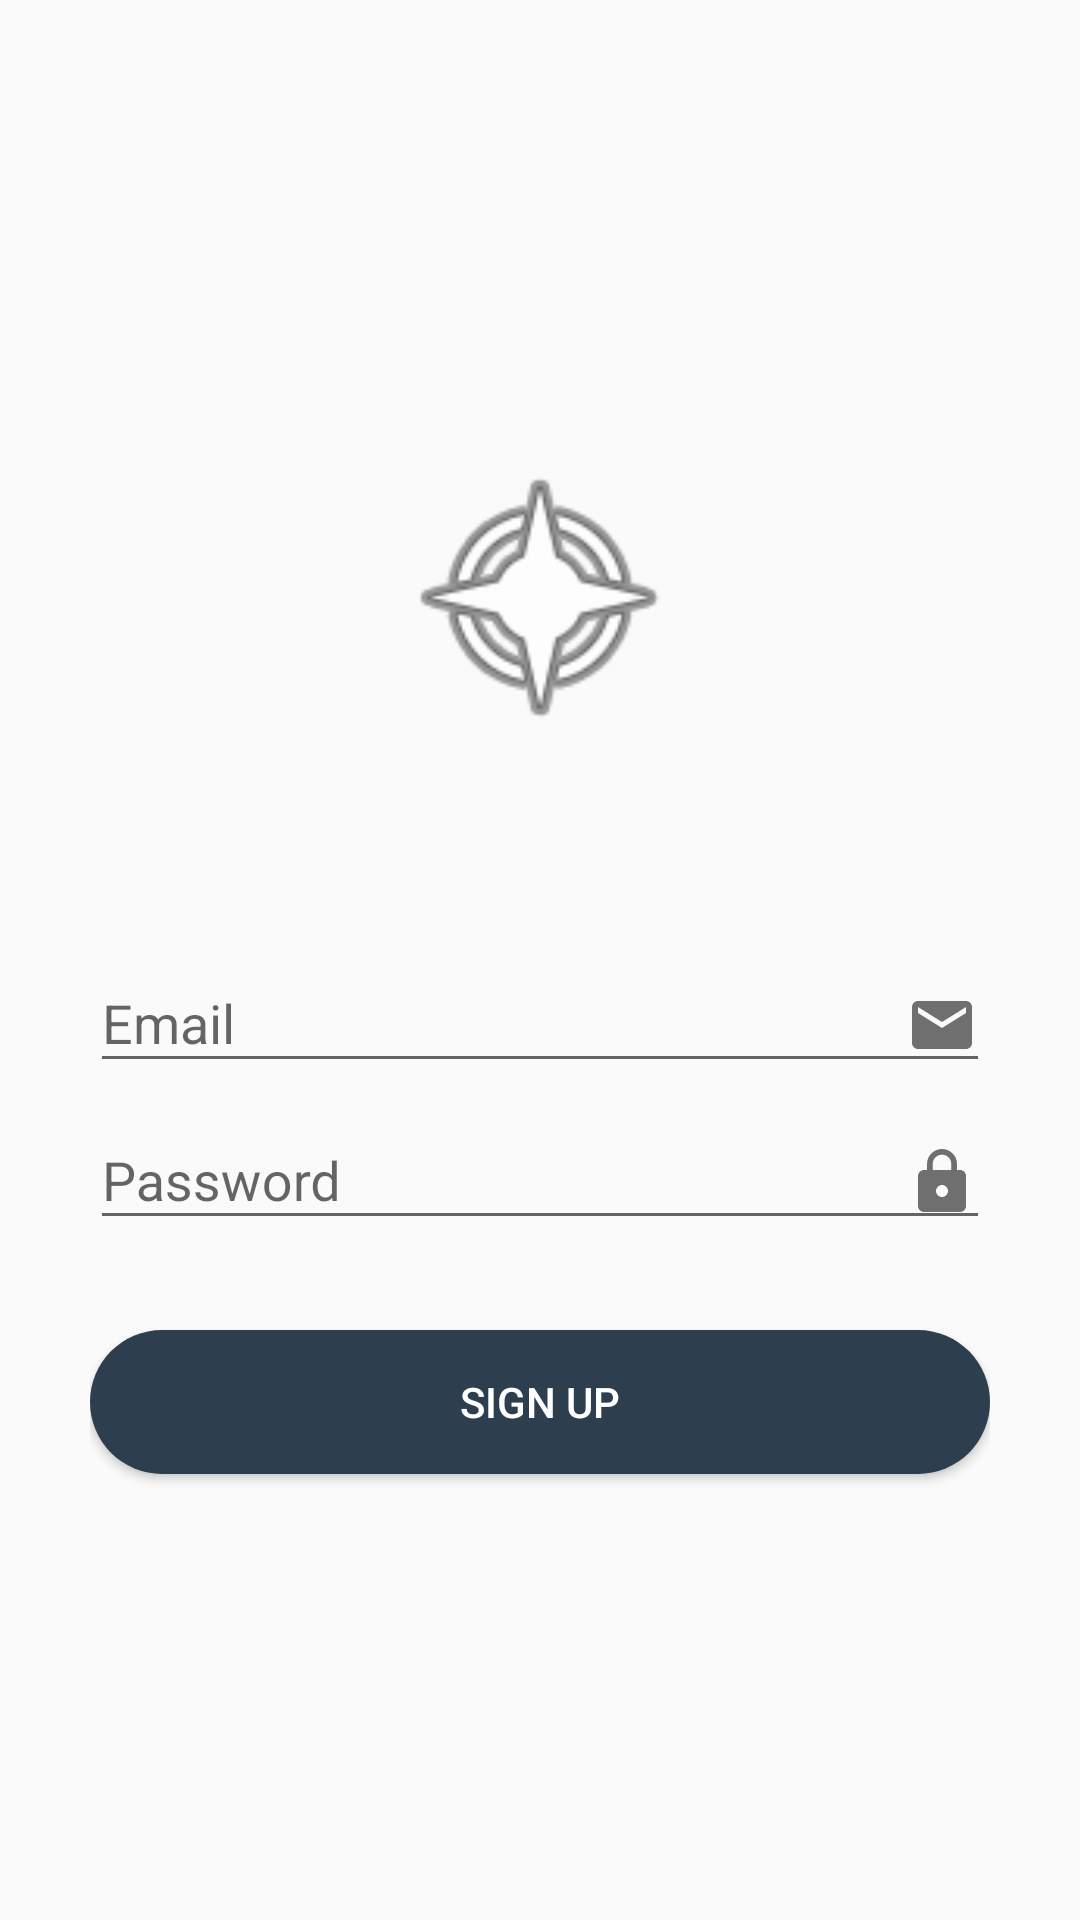

Produce the Android XML layout that renders to this screen, including the resource entries it uses.
<!-- AndroidManifest.xml: application theme NoActionBar -->
<!-- res/layout/activity_signup.xml -->
<?xml version="1.0" encoding="utf-8"?>
<LinearLayout xmlns:android="http://schemas.android.com/apk/res/android"
    xmlns:app="http://schemas.android.com/apk/res-auto"
    xmlns:tools="http://schemas.android.com/tools"
    android:layout_width="match_parent"
    android:layout_height="match_parent"
    android:orientation="vertical"
    android:gravity="center"
    android:paddingLeft="@dimen/space"
    android:paddingRight="@dimen/space"
    tools:context=".LoginActivity">

    <ImageView
        android:id="@+id/img_logo"
        android:layout_width="100dp"
        android:layout_height="100dp"
        android:src="@android:drawable/ic_menu_compass"
        android:layout_marginBottom="@dimen/space"
        android:layout_gravity="center" />

    <android.support.design.widget.TextInputLayout
        android:id="@+id/inputText_email"
        android:layout_width="match_parent"
        android:layout_height="wrap_content"
        android:layout_marginTop="@dimen/space">

        <android.support.design.widget.TextInputEditText
            android:layout_width="match_parent"
            android:layout_height="wrap_content"
            android:hint="@string/email"
            android:inputType="textEmailAddress"
            android:drawableEnd="@drawable/ic_email_black_24dp"/>

    </android.support.design.widget.TextInputLayout>

    <android.support.design.widget.TextInputLayout
        android:id="@+id/inputText_password"
        android:layout_width="match_parent"
        android:layout_height="wrap_content">

        <android.support.design.widget.TextInputEditText
            android:layout_width="match_parent"
            android:layout_height="wrap_content"
            android:hint="@string/password"
            android:inputType="textPassword"
            android:drawableEnd="@drawable/ic_lock_black_24dp"/>

    </android.support.design.widget.TextInputLayout>

    <Button
        android:id="@+id/btnSignUp"
        android:layout_width="match_parent"
        android:layout_height="wrap_content"
        android:layout_marginTop="@dimen/space"
        android:background="@drawable/round_button"
        android:text="@string/signup"
        android:textColor="@android:color/white"/>

</LinearLayout>
<!-- resources referenced by this layout -->
<resources>
  <dimen name="space">30dp</dimen>
  <!-- drawable ic_email_black_24dp (drawable) -->
  <vector xmlns:android="http://schemas.android.com/apk/res/android"
          android:width="24dp"
          android:height="24dp"
          android:viewportWidth="24.0"
          android:viewportHeight="24.0">
      <path
          android:fillColor="#706f6f"
          android:pathData="M20,4L4,4c-1.1,0 -1.99,0.9 -1.99,2L2,18c0,1.1 0.9,2 2,2h16c1.1,0 2,-0.9 2,-2L22,6c0,-1.1 -0.9,-2 -2,-2zM20,8l-8,5 -8,-5L4,6l8,5 8,-5v2z"/>
  </vector>
  <!-- drawable ic_lock_black_24dp (drawable) -->
  <vector xmlns:android="http://schemas.android.com/apk/res/android"
      xmlns:tools="http://schemas.android.com/tools"
      android:width="24dp"
          android:height="24dp"
          android:viewportWidth="24.0"
          android:viewportHeight="24.0">
      <path
          android:fillColor="#706f6f"
          android:pathData="M18,8h-1L17,6c0,-2.76 -2.24,-5 -5,-5S7,3.24 7,6v2L6,8c-1.1,0 -2,0.9 -2,2v10c0,1.1 0.9,2 2,2h12c1.1,0 2,-0.9 2,-2L20,10c0,-1.1 -0.9,-2 -2,-2zM12,17c-1.1,0 -2,-0.9 -2,-2s0.9,-2 2,-2 2,0.9 2,2 -0.9,2 -2,2zM15.1,8L8.9,8L8.9,6c0,-1.71 1.39,-3.1 3.1,-3.1 1.71,0 3.1,1.39 3.1,3.1v2z" />
  </vector>
  <!-- drawable round_button (drawable) -->
  <?xml version="1.0" encoding="utf-8"?>
  <selector xmlns:android="http://schemas.android.com/apk/res/android">
      <item>
          <shape android:shape="rectangle">
              <stroke android:color="@color/colorAccent"/>
              <solid android:color="@color/colorAccent"/>
              <corners
                  android:bottomLeftRadius="@dimen/space"
                  android:topLeftRadius="@dimen/space"
                  android:bottomRightRadius="@dimen/space"
                  android:topRightRadius="@dimen/space"/>
          </shape>
  
      </item>
  </selector>
  <string name="email">Email</string>
  <string name="password">Password</string>
  <string name="signup">SIGN UP</string>
  <style name="NoActionBar" parent="Theme.AppCompat.Light.NoActionBar">
          <item name="windowActionBar">false</item>
          <item name="windowNoTitle">true</item>
      </style>
  <color name="colorAccent">#2D3E4F</color>
</resources>
